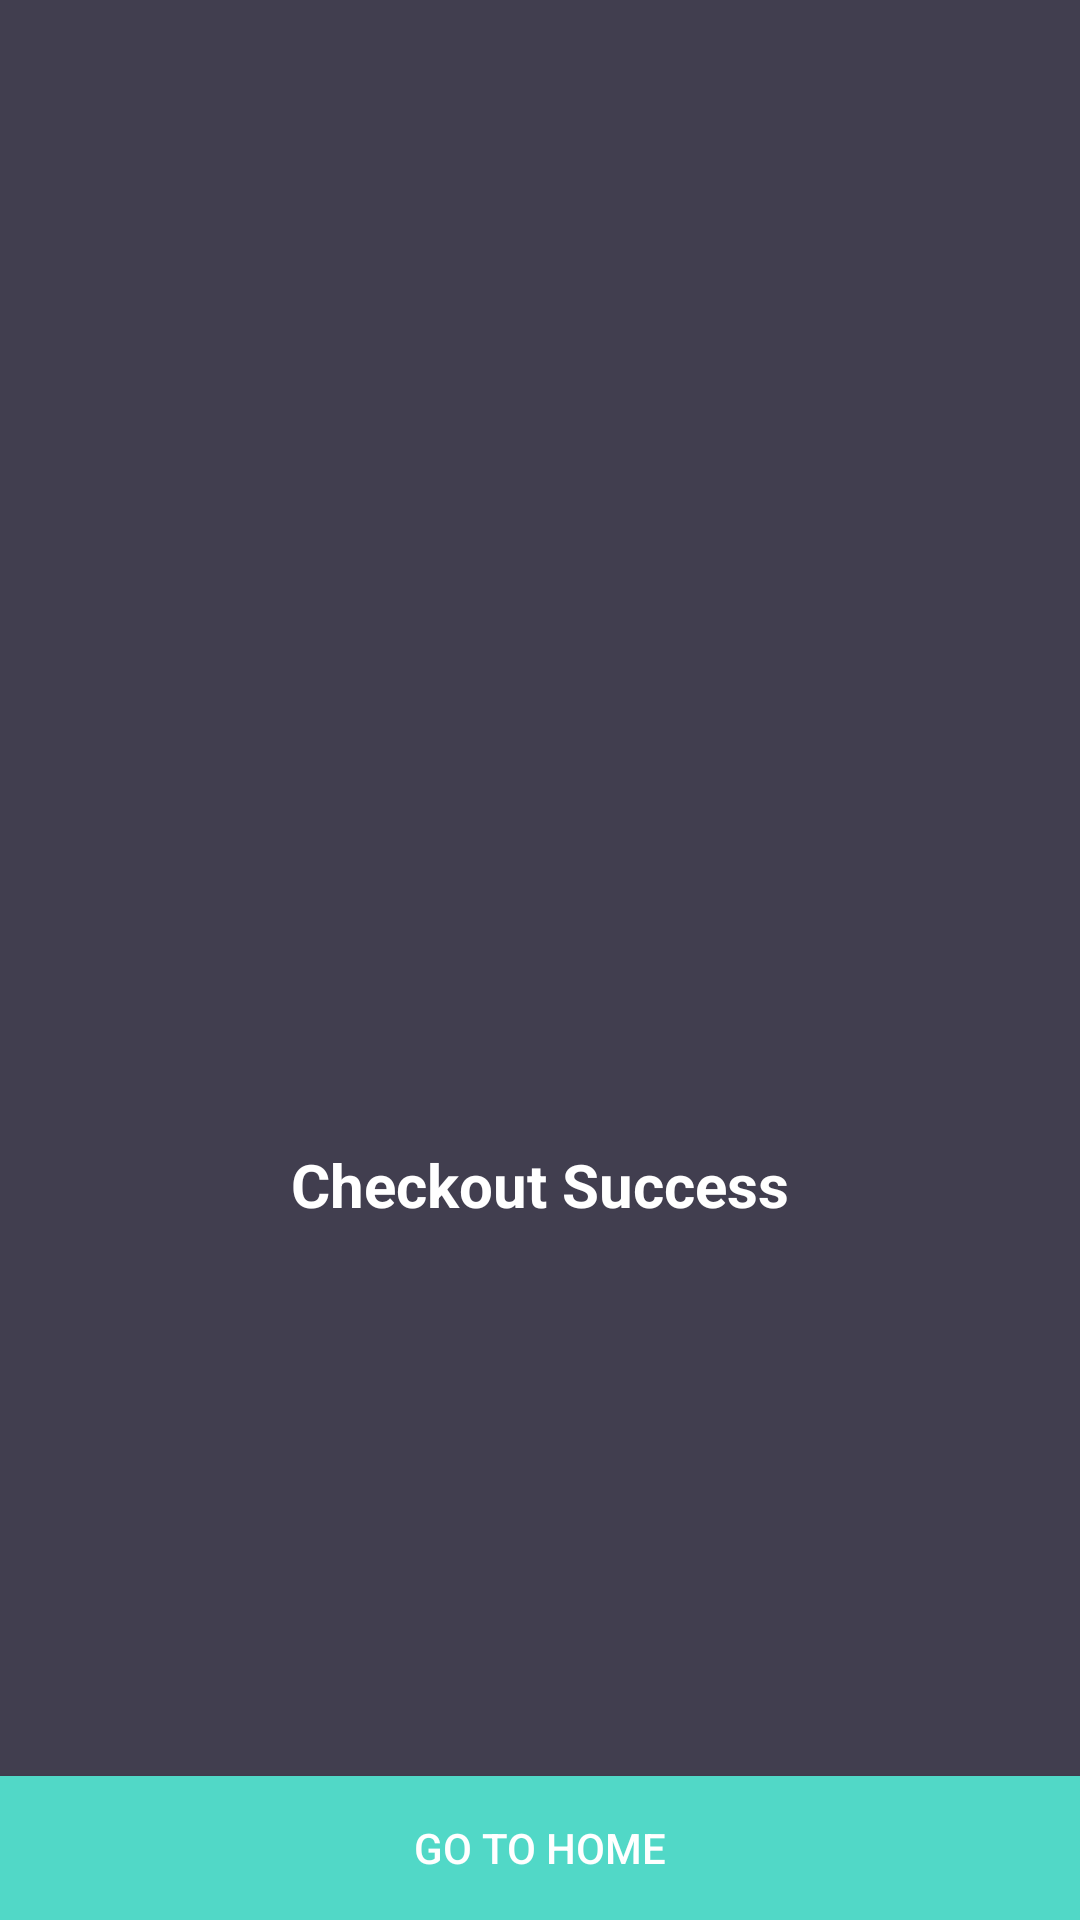

The Android layout XML behind this screen, and the referenced resources:
<!-- AndroidManifest.xml: application theme AppTheme -->
<!-- res/layout/frg_checkout.xml -->
<?xml version="1.0" encoding="utf-8"?>

<RelativeLayout xmlns:android="http://schemas.android.com/apk/res/android"
    xmlns:tools="http://schemas.android.com/tools"
    android:layout_width="match_parent"
    android:layout_height="match_parent"
    android:background="@color/colorBackground"
    tools:context=".fragment.FrgCheckOut">

    <androidx.appcompat.widget.LinearLayoutCompat
        android:layout_width="match_parent"
        android:layout_height="wrap_content"
        android:layout_centerInParent="true"
        android:orientation="vertical">

        <androidx.appcompat.widget.AppCompatImageView
            android:id="@+id/iv_success"
            android:layout_width="150dp"
            android:layout_height="150dp"
            android:layout_gravity="center"
            android:src="@drawable/checkmark" />

        <TextView
            android:layout_width="wrap_content"
            android:layout_height="wrap_content"
            android:layout_gravity="center"
            android:paddingTop="@dimen/nav_header_vertical_spacing"
            android:text="@string/checkout_success"
            android:textAppearance="@style/TextAppearance.AppCompat.Body1"
            android:textColor="@color/white"
            android:textSize="20sp"
            android:textStyle="bold" />

    </androidx.appcompat.widget.LinearLayoutCompat>

    <androidx.appcompat.widget.AppCompatButton
        android:id="@+id/btn_home"
        android:layout_width="match_parent"
        android:layout_height="wrap_content"
        android:layout_alignParentBottom="true"
        android:layout_marginTop="40dp"
        android:background="@color/colorTextHint"
        android:text="@string/go_to_home" />

</RelativeLayout>
<!-- resources referenced by this layout -->
<resources>
  <color name="colorBackground">#413e4f</color>
  <color name="colorTextHint">#51d8c7</color>
  <color name="white">#FFFFFFFF</color>
  <string name="checkout_success">Checkout Success</string>
  <string name="go_to_home">Go to Home</string>
  <style name="AppTheme" parent="Theme.MaterialComponents.DayNight.NoActionBar">
          <item name="colorPrimary">@color/colorPrimary</item>
          <item name="colorPrimaryDark">@color/colorPrimaryDark</item>
          <item name="colorAccent">@color/colorAccent</item>
          <item name="android:textColor">@color/colorText</item>
          <item name="android:textColorHint">@color/colorText</item>
          <item name="colorControlNormal">@color/colorText</item>
          <item name="colorControlActivated">@color/colorText</item>
          <item name="android:statusBarColor" tools:targetApi="l">@color/colorPrimary</item>
      </style>
  <color name="colorPrimary">#51d8c7</color>
  <color name="colorPrimaryDark">#51d8c7</color>
  <color name="colorAccent">#FFFFFF</color>
  <color name="colorText">#FFFFFF</color>
</resources>
